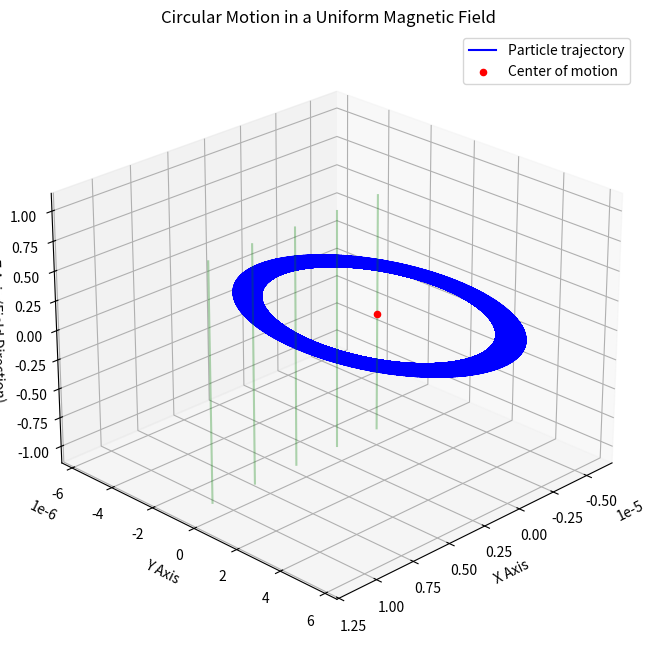

This figure's Python source:
import numpy as np
import matplotlib.pyplot as plt
from mpl_toolkits.mplot3d import Axes3D

# Constants
q = 1.6e-19  # Charge of the particle (Coulombs)
m = 9.11e-31  # Mass of the particle (kg)
B = 1.0  # Magnetic field strength (Tesla)
v0 = 1e6  # Initial velocity magnitude of the particle (m/s)
t_max = 1e-7  # Maximum simulation time (s)
num_points = 1000  # Number of points in the simulation

# Time array
time = np.linspace(0, t_max, num_points)

# Calculate the radius and angular frequency
r = m * v0 / (q * B)
omega = q * B / m

# Parametric equations for circular motion
x = r * np.cos(omega * time)
y = r * np.sin(omega * time)
z = np.zeros_like(time)  # No motion in the z-direction

# Create the 3D plot
fig = plt.figure(figsize=(10, 8))
ax = fig.add_subplot(111, projection='3d')

# Plot the circular motion
ax.plot(x, y, z, label='Particle trajectory', color='b')
ax.scatter([0], [0], [0], color='r', label='Center of motion', zorder=5)

# Plot some magnetic field lines
bz = np.linspace(-1, 1, num_points)
bx = np.zeros_like(bz) + r  # Offset field lines
by = np.zeros_like(bz)
for bx_offset in np.linspace(-r, r, 5):
    ax.plot(bx + bx_offset, by, bz, color='g', alpha=0.3)

# Set labels and title
ax.set_title('Circular Motion in a Uniform Magnetic Field')
ax.set_xlabel('X Axis')
ax.set_ylabel('Y Axis')
ax.set_zlabel('Z Axis (Field Direction)')
ax.view_init(elev=25, azim=45)  # Adjust viewing angle
ax.legend()

plt.show()